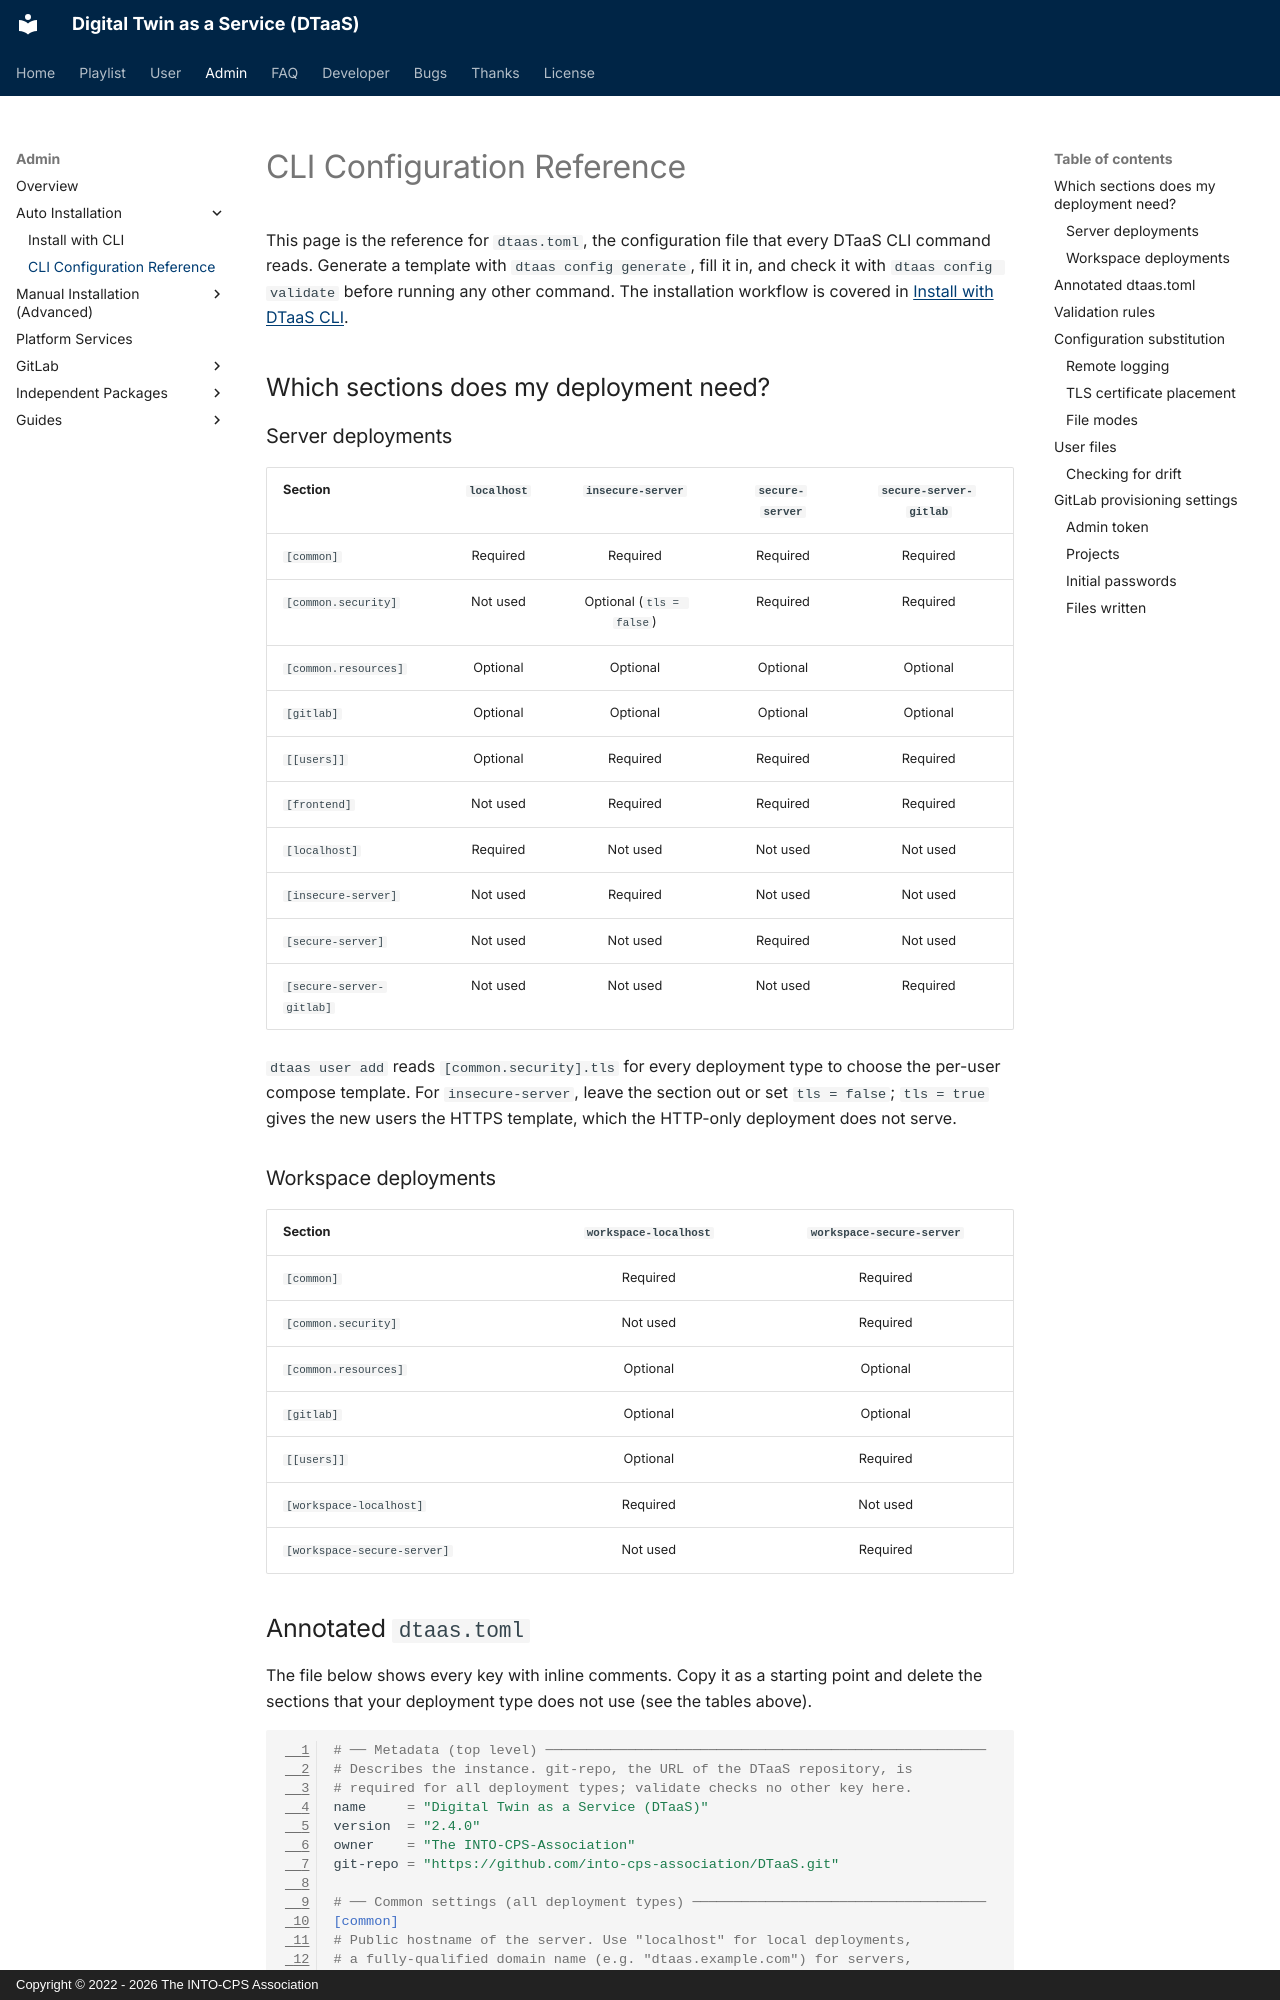

repository: INTO-CPS-Association/DTaaS · page: admin/cli-config.html · generator: mkdocs · copyright: Copyright © 2022 - 2026 The INTO-CPS Association

# CLI Configuration Reference

This page is the reference for `dtaas.toml`, the configuration file
that every DTaaS CLI command reads. Generate a template with
`dtaas config generate`, fill it in, and check it with
`dtaas config validate` before running any other command. The
installation workflow is covered in
[Install with DTaaS CLI](cli.md).

## Which sections does my deployment need?

### Server deployments

| Section                  | `localhost` | `insecure-server`        | `secure-server` | `secure-server-gitlab` |
| ------------------------ | :---------: | :----------------------: | :-------------: | :--------------------: |
| `[common]`               | Required    | Required                 | Required        | Required               |
| `[common.security]`      | Not used    | Optional (`tls = false`) | Required        | Required               |
| `[common.resources]`     | Optional    | Optional                 | Optional        | Optional               |
| `[gitlab]`               | Optional    | Optional                 | Optional        | Optional               |
| `[[users]]`              | Optional    | Required                 | Required        | Required               |
| `[frontend]`             | Not used    | Required                 | Required        | Required               |
| `[localhost]`            | Required    | Not used                 | Not used        | Not used               |
| `[insecure-server]`      | Not used    | Required                 | Not used        | Not used               |
| `[secure-server]`        | Not used    | Not used                 | Required        | Not used               |
| `[secure-server-gitlab]` | Not used    | Not used                 | Not used        | Required               |

`dtaas user add` reads `[common.security].tls` for every deployment
type to choose the per-user compose template. For `insecure-server`,
leave the section out or set `tls = false`; `tls = true` gives the new
users the HTTPS template, which the HTTP-only deployment does not serve.

### Workspace deployments

| Section                     | `workspace-localhost` | `workspace-secure-server` |
| --------------------------- | :-------------------: | :-----------------------: |
| `[common]`                  | Required              | Required                  |
| `[common.security]`         | Not used              | Required                  |
| `[common.resources]`        | Optional              | Optional                  |
| `[gitlab]`                  | Optional              | Optional                  |
| `[[users]]`                 | Optional              | Required                  |
| `[workspace-localhost]`     | Required              | Not used                  |
| `[workspace-secure-server]` | Not used              | Required                  |
